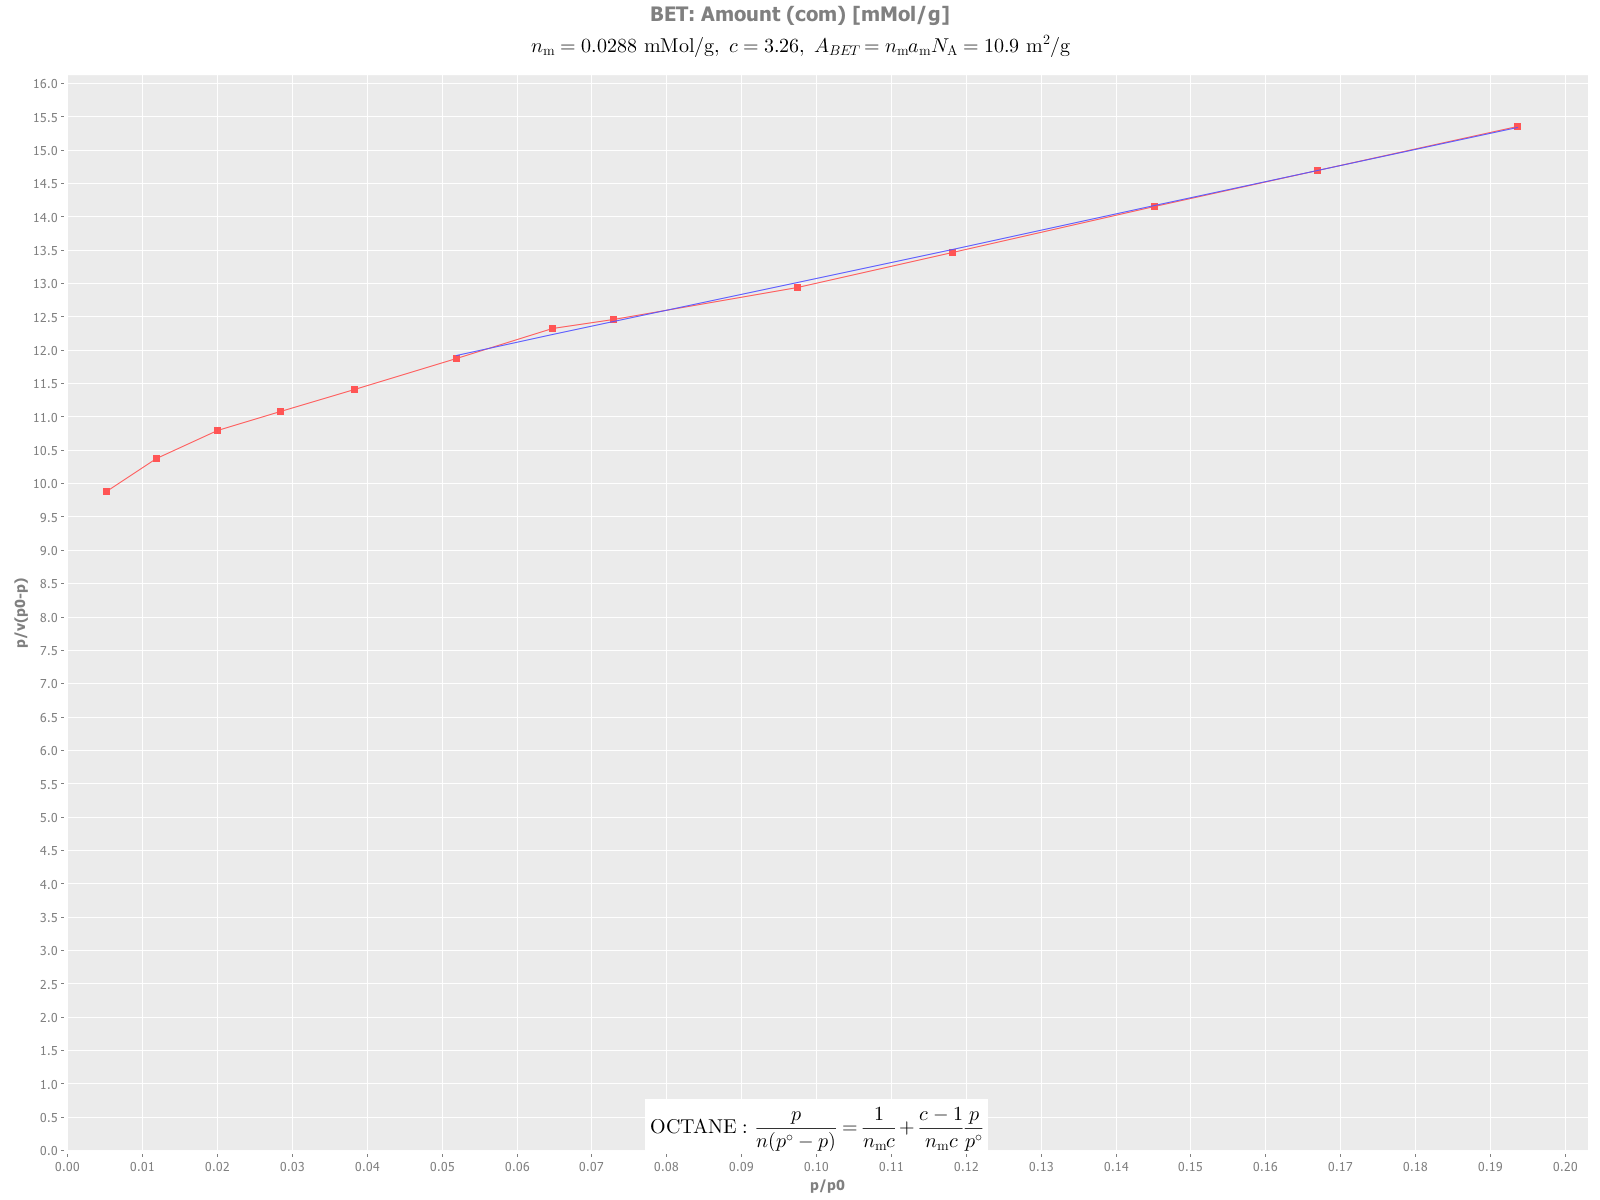

Source data for this figure (header and first rows):
id, injection-name, solvent-name, injection-time, duration, target-surface-coverage, actual-surface-coverage, col-temp, pressure-drop, exit-flow-rate, peak-area, peak-max-signal, peak-max-time, peak-com, peak-com-over-max, ret-vol-max, ret-vol-com, net-ret-time-max, net-ret-vol-max, net-ret-time-com, net-ret-vol-com, partial-pressure, pres-res-vol-max, pres-res-vol-com
4, injection1, OCTANE, 273, 3, 0.05, 0.04741, 303, 18.98, 10.01, 184.5, 1642, 0.3615, 0.3974, 1.099, 792.5, 871, 0.0283, 62.03, 0.04796, 105.1, 0.09468, 0.003283, 0.005564
5, injection2, OCTANE, 541, 3, 0.1, 0.09008, 303.2, 19.89, 10.02, 350.9, 3811, 0.3615, 0.3929, 1.087, 793.5, 862.4, 0.02832, 62.15, 0.04354, 95.55, 0.2192, 0.003287, 0.005054
6, injection3, OCTANE, 805, 3, 0.15, 0.1345, 303.2, 20.16, 10.01, 524.7, 6422, 0.3599, 0.3913, 1.087, 789.2, 858.1, 0.02665, 58.44, 0.04191, 91.91, 0.3693, 0.003091, 0.004861
7, injection4, OCTANE, 1065, 3, 0.2, 0.1786, 303.2, 20.52, 9.99, 697.2, 9162, 0.3599, 0.3908, 1.086, 787.5, 855, 0.02665, 58.31, 0.04134, 90.46, 0.5273, 0.003084, 0.004784
8, injection5, OCTANE, 1321, 3, 0.25, 0.229, 303.3, 20.83, 10.02, 895.1, 12416, 0.3599, 0.3888, 1.08, 790.1, 853.5, 0.02665, 58.51, 0.03935, 86.38, 0.7114, 0.003093, 0.004567
9, injection6, OCTANE, 1572, 3, 0.3, 0.2945, 303.2, 20.83, 9.977, 1153, 16705, 0.3582, 0.3886, 1.085, 782.6, 849, 0.02497, 54.55, 0.03918, 85.61, 0.9599, 0.002885, 0.004528
10, injection7, OCTANE, 1820, 3, 0.35, 0.3524, 303, 20.92, 9.99, 1382, 20659, 0.3599, 0.3883, 1.079, 786.6, 848.8, 0.02665, 58.25, 0.03889, 85.01, 1.184, 0.003083, 0.0045
11, injection8, OCTANE, 2063, 3, 0.4, 0.3932, 303, 20.72, 9.997, 1543, 23388, 0.3599, 0.3884, 1.079, 787.5, 850, 0.02665, 58.32, 0.03904, 85.42, 1.338, 0.003086, 0.00452
12, injection9, OCTANE, 2539, 3, 0.5, 0.5047, 303.1, 20.96, 10.02, 1986, 31642, 0.3615, 0.3872, 1.071, 792.9, 849.2, 0.02832, 62.1, 0.03777, 82.84, 1.802, 0.003285, 0.004382
13, injection10, OCTANE, 2999, 3, 0.6, 0.5952, 303.2, 21.15, 10.02, 2348, 38420, 0.3599, 0.3855, 1.071, 789.2, 845.4, 0.02663, 58.41, 0.03611, 79.18, 2.183, 0.003089, 0.004188
14, injection11, OCTANE, 3445, 3, 0.7, 0.7112, 303.2, 21.19, 10.02, 2813, 47357, 0.3632, 0.3848, 1.059, 796.7, 844, 0.02998, 65.77, 0.03538, 77.6, 2.682, 0.003479, 0.004105
15, injection12, OCTANE, 3877, 3, 0.8, 0.8036, 303.1, 21.35, 9.992, 3186, 54412, 0.3649, 0.3847, 1.054, 798, 841.3, 0.03165, 69.22, 0.03526, 77.13, 3.083, 0.003661, 0.00408
16, injection13, OCTANE, 4296, 3, 0.9, 0.9238, 303.1, 21.52, 10.02, 3673, 63509, 0.3665, 0.3845, 1.049, 804, 843.3, 0.03332, 73.08, 0.03505, 76.88, 3.578, 0.003865, 0.004067
